2-way image classification set "seg_dataset" from GitHub (sole12343/JLU-ONFH-Dataset); label vocabulary: health, onfh.

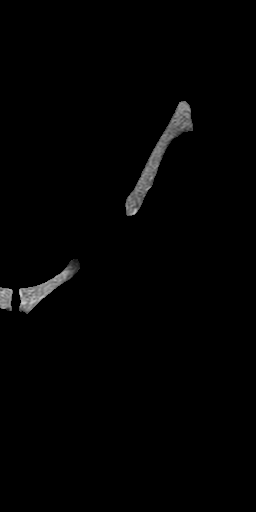
Label: health

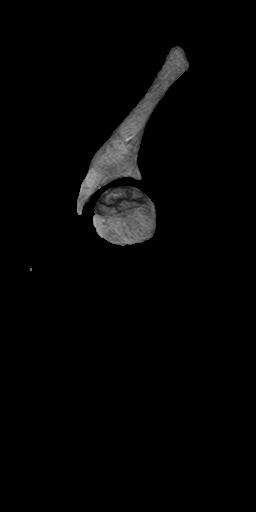
Label: onfh

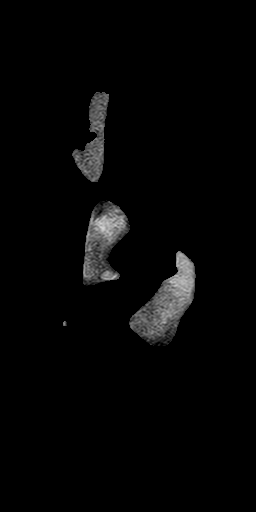
Label: health

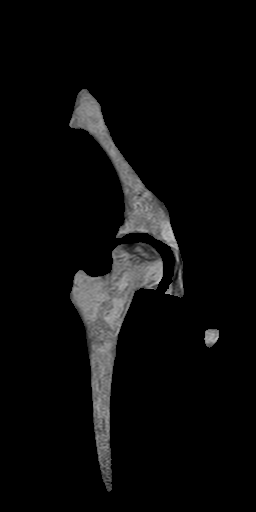
Label: onfh

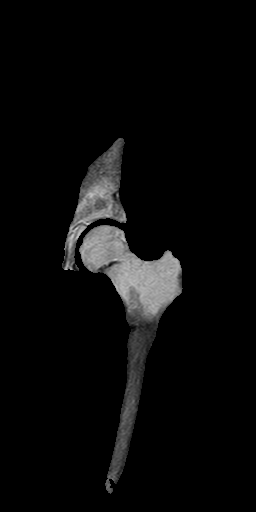
Label: onfh

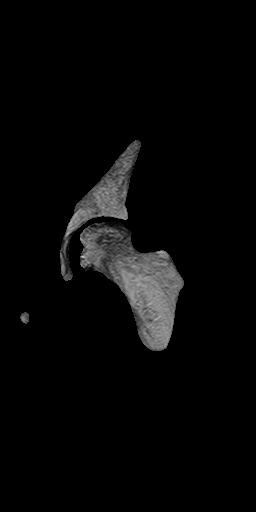
Label: onfh
